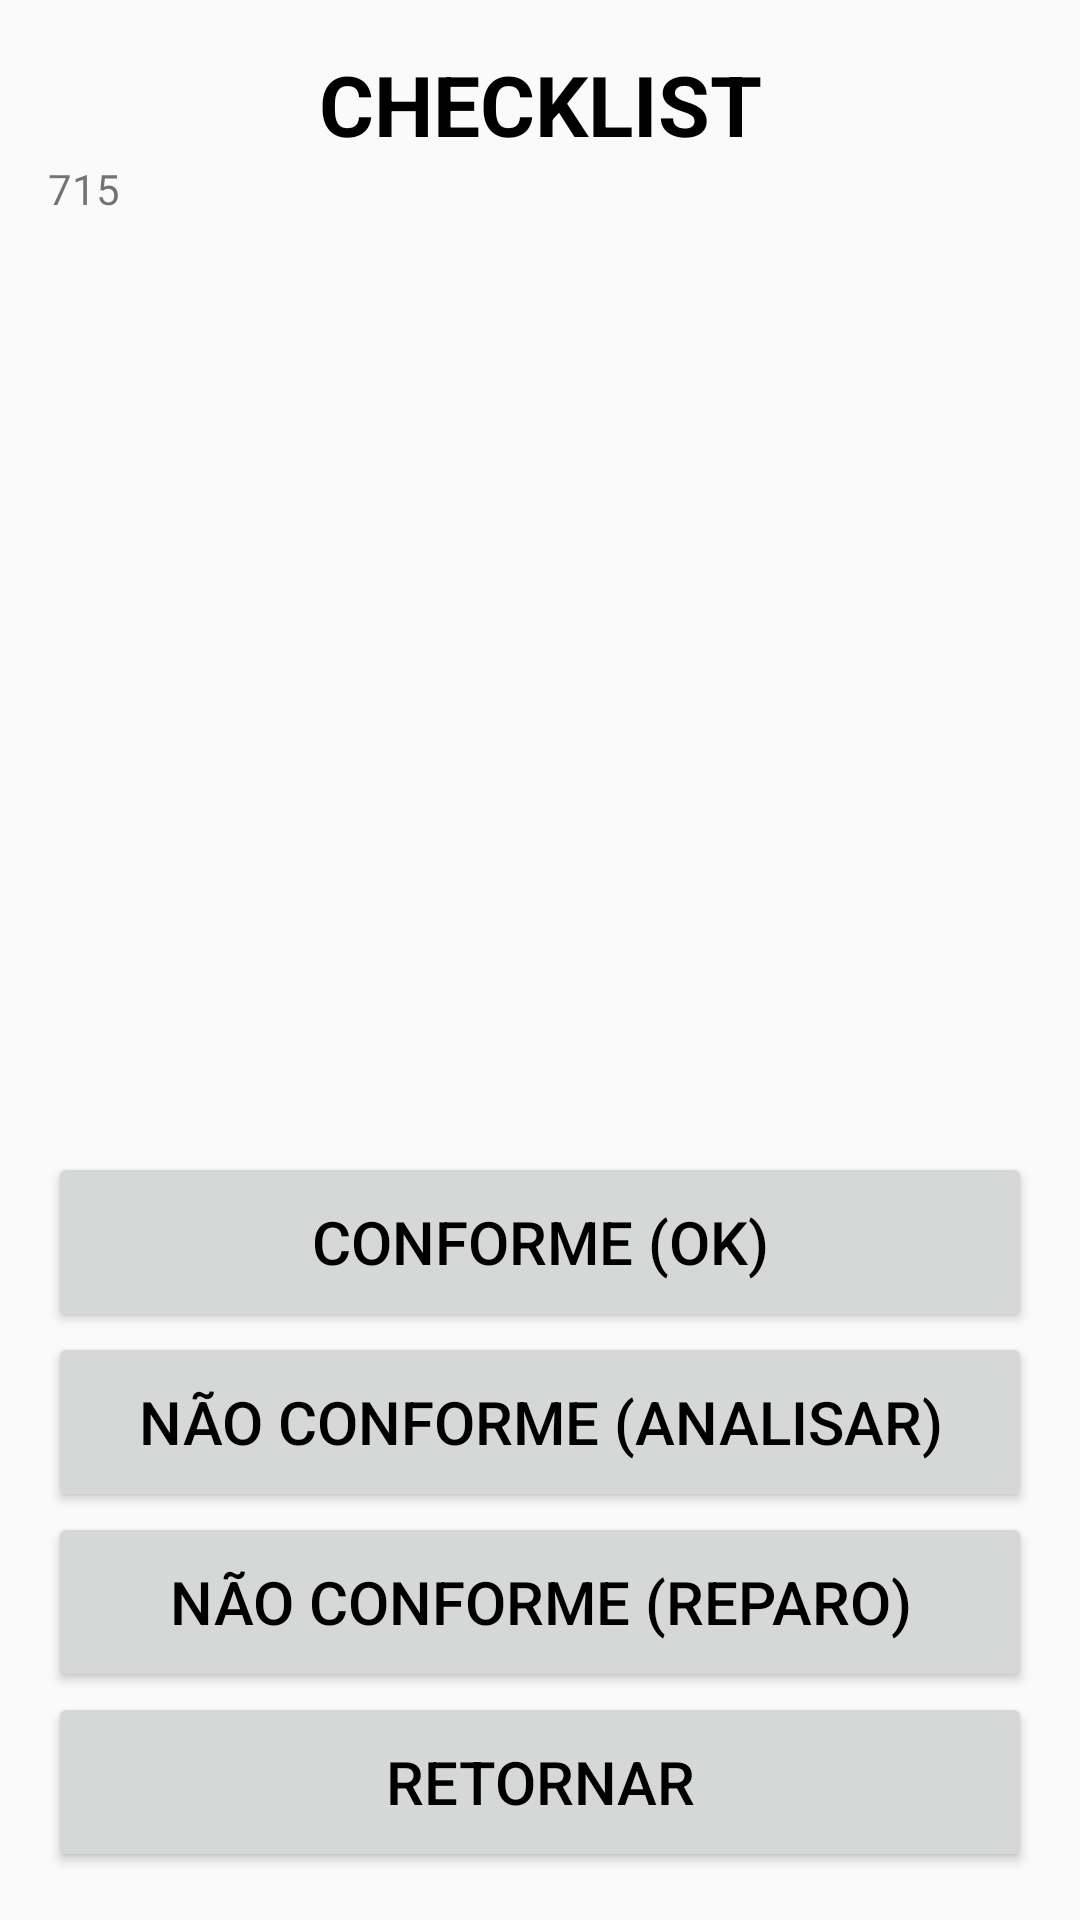

Layout XML and referenced resources for this Android screen:
<!-- AndroidManifest.xml: application theme Theme.CMM -->
<!-- res/layout/fragment_item_check_list.xml -->
<?xml version="1.0" encoding="utf-8"?>
<LinearLayout xmlns:android="http://schemas.android.com/apk/res/android"
    xmlns:tools="http://schemas.android.com/tools"
    android:layout_width="match_parent"
    android:layout_height="match_parent"
    android:orientation="vertical"
    android:paddingBottom="@dimen/activity_vertical_margin"
    android:paddingLeft="@dimen/activity_horizontal_margin"
    android:paddingRight="@dimen/activity_horizontal_margin"
    android:paddingTop="@dimen/activity_vertical_margin"
    tools:context=".features.presenter.checklist.itemchecklist.ItemCheckListFragment">

    <TextView
        android:id="@+id/text_view_titulo_checklist"
        style="@style/text_view_titulo_lista"
        android:layout_width="match_parent"
        android:layout_height="wrap_content"
        android:text="@string/texto_titulo_checklist" />

    <ScrollView
        android:layout_width="wrap_content"
        android:layout_height="0dp"
        android:layout_weight="1"
        android:fillViewport="true">

        <TextView
            android:id="@+id/text_view_item_checklist"
            style="@style/TextViewTituloLista"
            android:layout_width="match_parent"
            android:layout_height="match_parent"
            android:text="@string/texto_cod_equip" />

    </ScrollView>

    <Button
        android:id="@+id/button_conforme"
        style="@style/botao_avulso"
        android:layout_width="match_parent"
        android:layout_height="wrap_content"
        android:text="@string/texto_conforme" />

    <Button
        android:id="@+id/button_nao_conforme"
        style="@style/botao_avulso"
        android:layout_width="match_parent"
        android:layout_height="wrap_content"
        android:text="@string/texto_nao_conforme" />

    <Button
        android:id="@+id/button_reparo"
        style="@style/botao_avulso"
        android:layout_width="match_parent"
        android:layout_height="wrap_content"
        android:text="@string/texto_reparo" />

    <Button
        android:id="@+id/button_canc_checklist"
        style="@style/botao_avulso"
        android:layout_width="match_parent"
        android:layout_height="wrap_content"
        android:text="@string/texto_padrao_retornar" />

</LinearLayout>
<!-- resources referenced by this layout -->
<resources>
  <dimen name="activity_horizontal_margin">16dp</dimen>
  <dimen name="activity_vertical_margin">16dp</dimen>
  <string name="texto_cod_equip">715</string>
  <string name="texto_conforme">CONFORME (OK)</string>
  <string name="texto_nao_conforme">NÃO CONFORME (ANALISAR)</string>
  <string name="texto_padrao_retornar">RETORNAR</string>
  <string name="texto_reparo">NÃO CONFORME (REPARO)</string>
  <string name="texto_titulo_checklist">CHECKLIST</string>
  <style name="botao_avulso">
          <item name="android:minHeight">60dp</item>
          <item name="android:minWidth">100dp</item>
          <item name="android:textColor">#000000</item>
          <item name="android:textSize">@dimen/fonte_botao_avulso</item>
      </style>
  <style name="text_view_titulo_lista">
          <item name="android:layout_width">match_parent</item>
          <item name="android:layout_height">wrap_content</item>
          <item name="android:gravity">center</item>
          <item name="android:textSize">@dimen/fonte_titulo_lista</item>
          <item name="android:textStyle">bold</item>
          <item name="android:textColor">#000000</item>
      </style>
  <style name="Theme.CMM" parent="Theme.AppCompat.Light.NoActionBar">
          
          <item name="colorPrimary">@color/purple_500</item>
          <item name="colorPrimaryVariant">@color/purple_700</item>
          <item name="colorOnPrimary">@color/white</item>
          
          <item name="colorSecondary">@color/teal_200</item>
          <item name="colorSecondaryVariant">@color/teal_700</item>
          <item name="colorOnSecondary">@color/black</item>
          
          <item name="android:statusBarColor" tools:targetApi="l">?attr/colorPrimaryVariant</item>
          
      </style>
  <dimen name="fonte_botao_avulso">20dp</dimen>
  <dimen name="fonte_titulo_lista">28dp</dimen>
  <!-- not gathered from this repository: default colours our renderer supplied (Android Studio template values) -->
  <color name="purple_500">#FF6200EE</color>
  <color name="purple_700">#FF3700B3</color>
  <color name="teal_200">#FF03DAC5</color>
  <color name="teal_700">#FF018786</color>
  <color name="black">#FF000000</color>
  <color name="white">#FFFFFFFF</color>
</resources>
